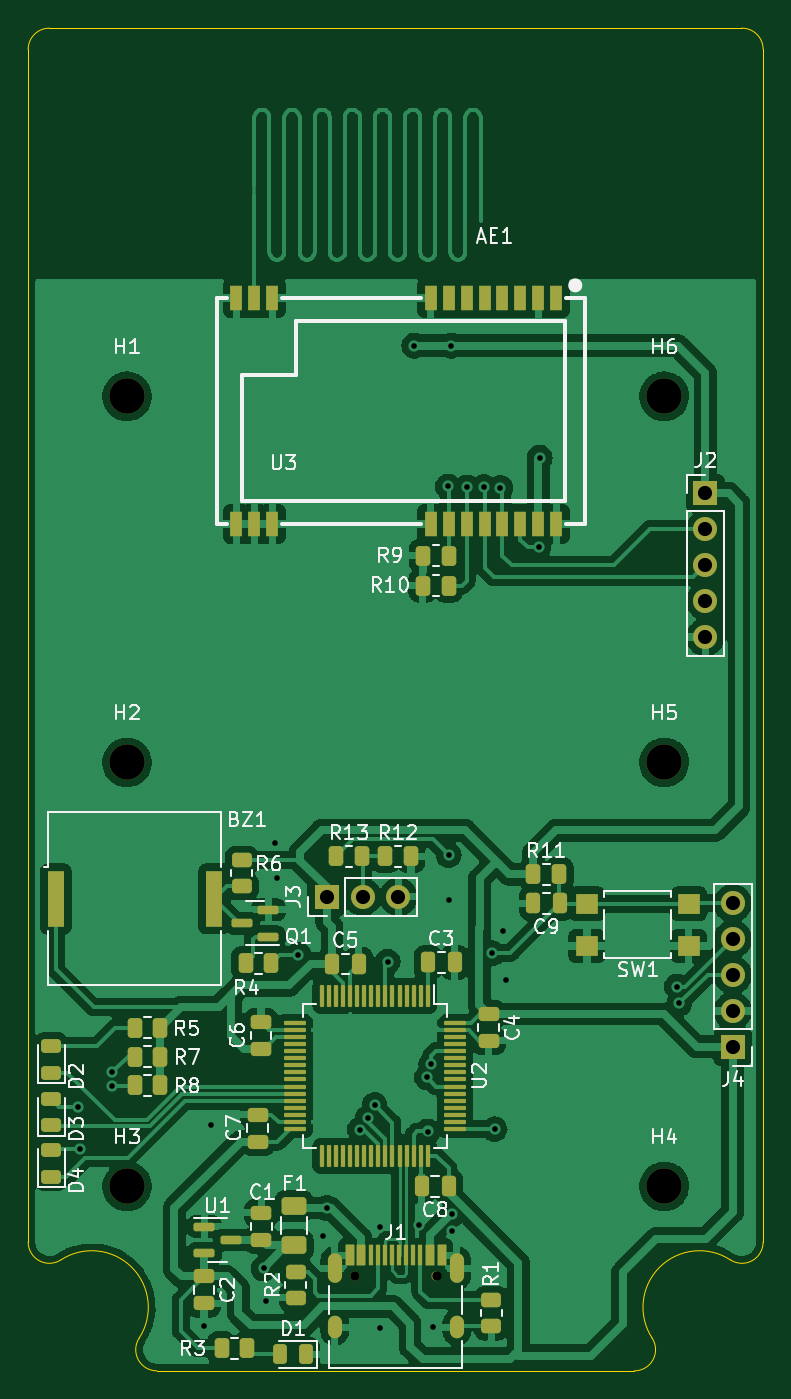
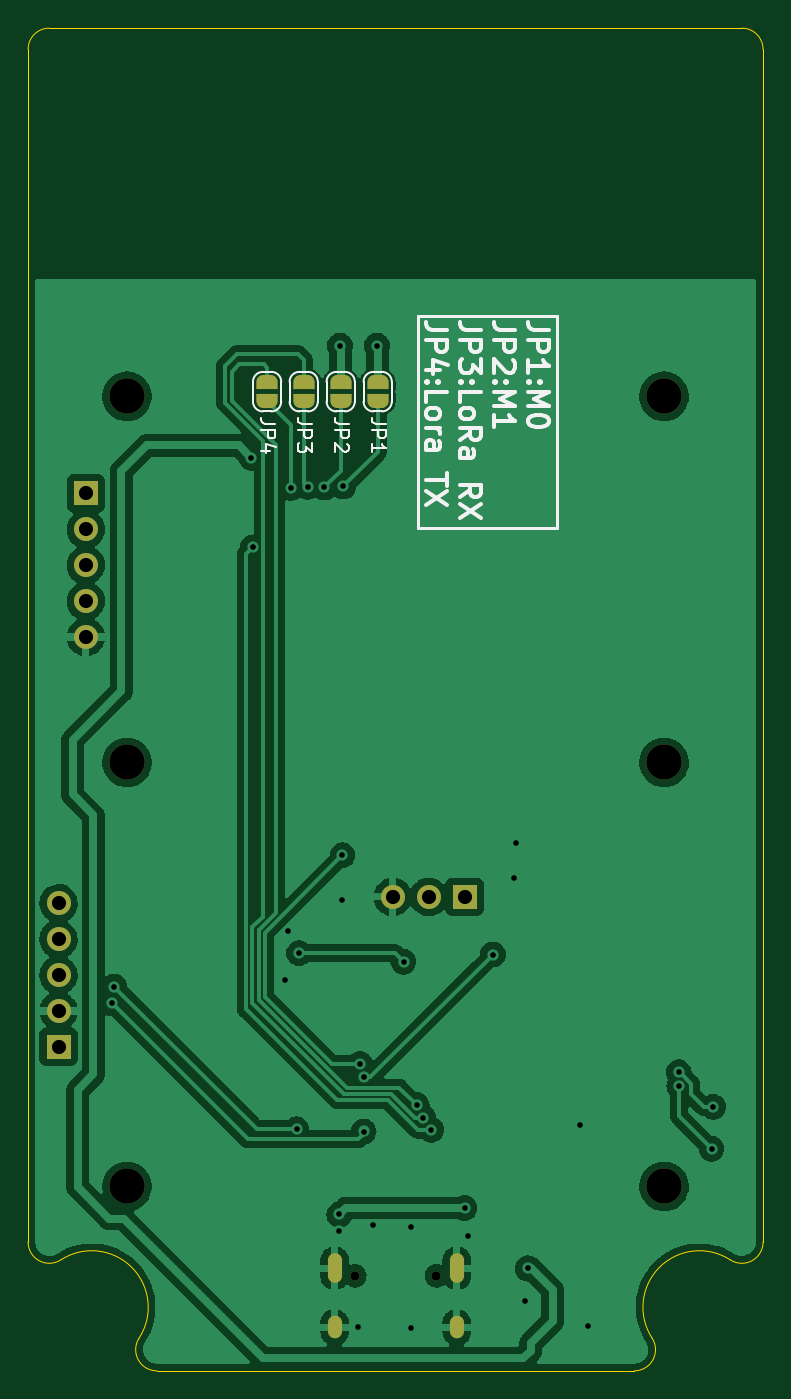
Circuit board: 11 layer files. Board 52.0 x 95.0 mm.
- bottom_copper: RFID-siteV_1_0-CuBottom.gbr (132327 bytes)
- top_copper: RFID-siteV_1_0-CuTop.gbr (265022 bytes)
- outline: RFID-siteV_1_0-EdgeCuts.gbr (1328 bytes)
- bottom_mask: RFID-siteV_1_0-MaskBottom.gbr (2797 bytes)
- top_mask: RFID-siteV_1_0-MaskTop.gbr (8591 bytes)
- drill: RFID-siteV_1_0-NPTH.drl (530 bytes)
- drill: RFID-siteV_1_0-PTH.drl (1423 bytes)
- paste: RFID-siteV_1_0-PasteBottom.gbr (461 bytes)
- paste: RFID-siteV_1_0-PasteTop.gbr (7587 bytes)
- bottom_silk: RFID-siteV_1_0-SilkBottom.gbr (13310 bytes)
- top_silk: RFID-siteV_1_0-SilkTop.gbr (35852 bytes)

=== bottom_copper: RFID-siteV_1_0-CuBottom.gbr (132327 bytes, source omitted) ===
=== top_copper: RFID-siteV_1_0-CuTop.gbr (265022 bytes, source omitted) ===
=== outline: RFID-siteV_1_0-EdgeCuts.gbr ===
%TF.GenerationSoftware,KiCad,Pcbnew,(6.0.4)*%
%TF.CreationDate,2022-05-01T17:18:24+08:00*%
%TF.ProjectId,RFID-siteV_1_0,52464944-2d73-4697-9465-565f315f302e,rev?*%
%TF.SameCoordinates,Original*%
%TF.FileFunction,Profile,NP*%
%FSLAX46Y46*%
G04 Gerber Fmt 4.6, Leading zero omitted, Abs format (unit mm)*
G04 Created by KiCad (PCBNEW (6.0.4)) date 2022-05-01 17:18:24*
%MOMM*%
%LPD*%
G01*
G04 APERTURE LIST*
%TA.AperFunction,Profile*%
%ADD10C,0.100000*%
%TD*%
G04 APERTURE END LIST*
D10*
X114098209Y-174970952D02*
X80317754Y-174970952D01*
X123207982Y-81470952D02*
X123207982Y-165861179D01*
X123207952Y-81470952D02*
G75*
G03*
X121707982Y-79970952I-1500018J-18D01*
G01*
X72707982Y-79970952D02*
X121707982Y-79970952D01*
X72707982Y-79971018D02*
G75*
G03*
X71207982Y-81470952I-48J-1499952D01*
G01*
X71207982Y-165861179D02*
X71207982Y-81470952D01*
X71207900Y-165861179D02*
G75*
G03*
X73526163Y-167118390I1500034J9D01*
G01*
X79060553Y-172652776D02*
G75*
G03*
X80317754Y-174970952I1257181J-818194D01*
G01*
X114098209Y-174970959D02*
G75*
G03*
X115355420Y-172652770I25J1499989D01*
G01*
X120889764Y-167118445D02*
G75*
G03*
X123207982Y-165861179I818170J1257275D01*
G01*
X79060510Y-172652748D02*
G75*
G03*
X73526163Y-167118390I-3352576J2181778D01*
G01*
X120889803Y-167118385D02*
G75*
G03*
X115355420Y-172652770I-2181819J-3352565D01*
G01*
M02*

=== bottom_mask: RFID-siteV_1_0-MaskBottom.gbr ===
%TF.GenerationSoftware,KiCad,Pcbnew,(6.0.4)*%
%TF.CreationDate,2022-05-01T17:18:24+08:00*%
%TF.ProjectId,RFID-siteV_1_0,52464944-2d73-4697-9465-565f315f302e,rev?*%
%TF.SameCoordinates,Original*%
%TF.FileFunction,Soldermask,Bot*%
%TF.FilePolarity,Negative*%
%FSLAX46Y46*%
G04 Gerber Fmt 4.6, Leading zero omitted, Abs format (unit mm)*
G04 Created by KiCad (PCBNEW (6.0.4)) date 2022-05-01 17:18:24*
%MOMM*%
%LPD*%
G01*
G04 APERTURE LIST*
G04 Aperture macros list*
%AMFreePoly0*
4,1,22,0.500000,-0.750000,0.000000,-0.750000,0.000000,-0.745033,-0.079941,-0.743568,-0.215256,-0.701293,-0.333266,-0.622738,-0.424486,-0.514219,-0.481581,-0.384460,-0.499164,-0.250000,-0.500000,-0.250000,-0.500000,0.250000,-0.499164,0.250000,-0.499963,0.256109,-0.478152,0.396186,-0.417904,0.524511,-0.324060,0.630769,-0.204165,0.706417,-0.067858,0.745374,0.000000,0.744959,0.000000,0.750000,
0.500000,0.750000,0.500000,-0.750000,0.500000,-0.750000,$1*%
%AMFreePoly1*
4,1,20,0.000000,0.744959,0.073905,0.744508,0.209726,0.703889,0.328688,0.626782,0.421226,0.519385,0.479903,0.390333,0.500000,0.250000,0.500000,-0.250000,0.499851,-0.262216,0.476331,-0.402017,0.414519,-0.529596,0.319384,-0.634700,0.198574,-0.708877,0.061801,-0.746166,0.000000,-0.745033,0.000000,-0.750000,-0.500000,-0.750000,-0.500000,0.750000,0.000000,0.750000,0.000000,0.744959,
0.000000,0.744959,$1*%
G04 Aperture macros list end*
%ADD10R,1.700000X1.700000*%
%ADD11O,1.700000X1.700000*%
%ADD12C,2.500000*%
%ADD13FreePoly0,90.000000*%
%ADD14FreePoly1,90.000000*%
%ADD15C,0.650000*%
%ADD16O,1.000000X1.600000*%
%ADD17O,1.000000X2.100000*%
G04 APERTURE END LIST*
D10*
%TO.C,J3*%
X92329000Y-141427200D03*
D11*
X94869000Y-141427200D03*
X97409000Y-141427200D03*
%TD*%
D12*
%TO.C,H6*%
X116208239Y-106020952D03*
%TD*%
%TO.C,H5*%
X116208239Y-131920952D03*
%TD*%
%TO.C,H4*%
X116207982Y-161920952D03*
%TD*%
%TO.C,H3*%
X78207982Y-161920952D03*
%TD*%
%TO.C,H2*%
X78208239Y-131920952D03*
%TD*%
%TO.C,H1*%
X78208239Y-106020952D03*
%TD*%
D13*
%TO.C,JP4*%
X106299000Y-106339400D03*
D14*
X106299000Y-105039400D03*
%TD*%
D13*
%TO.C,JP3*%
X103708200Y-106339400D03*
D14*
X103708200Y-105039400D03*
%TD*%
D13*
%TO.C,JP2*%
X101092000Y-106339400D03*
D14*
X101092000Y-105039400D03*
%TD*%
D13*
%TO.C,JP1*%
X98475800Y-106339400D03*
D14*
X98475800Y-105039400D03*
%TD*%
D10*
%TO.C,J4*%
X121056400Y-152044400D03*
D11*
X121056400Y-149504400D03*
X121056400Y-146964400D03*
X121056400Y-144424400D03*
X121056400Y-141884400D03*
%TD*%
D10*
%TO.C,J2*%
X119126000Y-112882600D03*
D11*
X119126000Y-115422600D03*
X119126000Y-117962600D03*
X119126000Y-120502600D03*
X119126000Y-123042600D03*
%TD*%
D15*
%TO.C,J1*%
X100097982Y-168240400D03*
X94317982Y-168240400D03*
D16*
X92887982Y-171890400D03*
D17*
X92887982Y-167710400D03*
X101527982Y-167710400D03*
D16*
X101527982Y-171890400D03*
%TD*%
M02*

=== top_mask: RFID-siteV_1_0-MaskTop.gbr (8591 bytes, source omitted) ===
=== drill: RFID-siteV_1_0-NPTH.drl ===
M48
; DRILL file {KiCad (6.0.4)} date Sun May  1 17:18:24 2022
; FORMAT={-:-/ absolute / inch / decimal}
; #@! TF.CreationDate,2022-05-01T17:18:24+08:00
; #@! TF.GenerationSoftware,Kicad,Pcbnew,(6.0.4)
; #@! TF.FileFunction,NonPlated,1,2,NPTH
FMAT,2
INCH
; #@! TA.AperFunction,NonPlated,NPTH,ComponentDrill
T1C0.0256
; #@! TA.AperFunction,NonPlated,NPTH,ComponentDrill
T2C0.0984
%
G90
G05
T1
X3.7133Y-6.6236
X3.9409Y-6.6236
T2
X3.0791Y-6.3748
X3.0791Y-4.1741
X3.0791Y-5.1937
X4.5751Y-6.3748
X4.5751Y-4.1741
X4.5751Y-5.1937
T0
M30

=== drill: RFID-siteV_1_0-PTH.drl ===
M48
; DRILL file {KiCad (6.0.4)} date Sun May  1 17:18:24 2022
; FORMAT={-:-/ absolute / inch / decimal}
; #@! TF.CreationDate,2022-05-01T17:18:24+08:00
; #@! TF.GenerationSoftware,Kicad,Pcbnew,(6.0.4)
; #@! TF.FileFunction,Plated,1,2,PTH
FMAT,2
INCH
; #@! TA.AperFunction,Plated,PTH,ViaDrill
T1C0.0157
; #@! TA.AperFunction,Plated,PTH,ComponentDrill
T2C0.0236
; #@! TA.AperFunction,Plated,PTH,ComponentDrill
T3C0.0394
%
G90
G05
T1
X2.942Y-6.153
X2.947Y-6.27
X3.037Y-6.096
X3.0381Y-6.0567
X3.292Y-6.765
X3.313Y-6.205
X3.459Y-6.603
X3.467Y-6.693
X3.491Y-5.417
X3.496Y-5.516
X3.556Y-5.729
X3.624Y-6.514
X3.635Y-6.435
X3.7281Y-6.2168
X3.7499Y-6.184
X3.7684Y-6.1482
X3.783Y-6.488
X3.783Y-6.77
X3.805Y-5.749
X3.879Y-4.033
X3.891Y-6.482
X3.9144Y-6.0711
X3.916Y-6.2219
X3.9261Y-6.0335
X3.932Y-6.766
X3.973Y-4.425
X3.975Y-5.452
X3.976Y-5.578
X3.982Y-4.033
X3.984Y-6.453
X3.984Y-6.499
X4.026Y-4.428
X4.072Y-4.426
X4.096Y-5.725
X4.103Y-6.2155
X4.119Y-4.429
X4.126Y-5.664
X4.134Y-5.801
X4.225Y-4.595
X4.2285Y-4.345
X4.611Y-5.818
X4.617Y-5.865
T3
X3.635Y-5.568
X3.735Y-5.568
X3.835Y-5.568
X4.69Y-4.4442
X4.69Y-4.5442
X4.69Y-4.6442
X4.69Y-4.7442
X4.69Y-4.8442
X4.766Y-5.586
X4.766Y-5.686
X4.766Y-5.786
X4.766Y-5.886
X4.766Y-5.986
T2
G00X3.657Y-6.5811
M15
G01X3.657Y-6.6244
M16
G05
G00X3.657Y-6.7555
M15
G01X3.657Y-6.7791
M16
G05
G00X3.9972Y-6.5811
M15
G01X3.9972Y-6.6244
M16
G05
G00X3.9972Y-6.7555
M15
G01X3.9972Y-6.7791
M16
G05
T0
M30

=== paste: RFID-siteV_1_0-PasteBottom.gbr ===
%TF.GenerationSoftware,KiCad,Pcbnew,(6.0.4)*%
%TF.CreationDate,2022-05-01T17:18:24+08:00*%
%TF.ProjectId,RFID-siteV_1_0,52464944-2d73-4697-9465-565f315f302e,rev?*%
%TF.SameCoordinates,Original*%
%TF.FileFunction,Paste,Bot*%
%TF.FilePolarity,Positive*%
%FSLAX46Y46*%
G04 Gerber Fmt 4.6, Leading zero omitted, Abs format (unit mm)*
G04 Created by KiCad (PCBNEW (6.0.4)) date 2022-05-01 17:18:24*
%MOMM*%
%LPD*%
G01*
G04 APERTURE LIST*
G04 APERTURE END LIST*
M02*

=== paste: RFID-siteV_1_0-PasteTop.gbr (7587 bytes, source omitted) ===
=== bottom_silk: RFID-siteV_1_0-SilkBottom.gbr (13310 bytes, source omitted) ===
=== top_silk: RFID-siteV_1_0-SilkTop.gbr (35852 bytes, source omitted) ===
